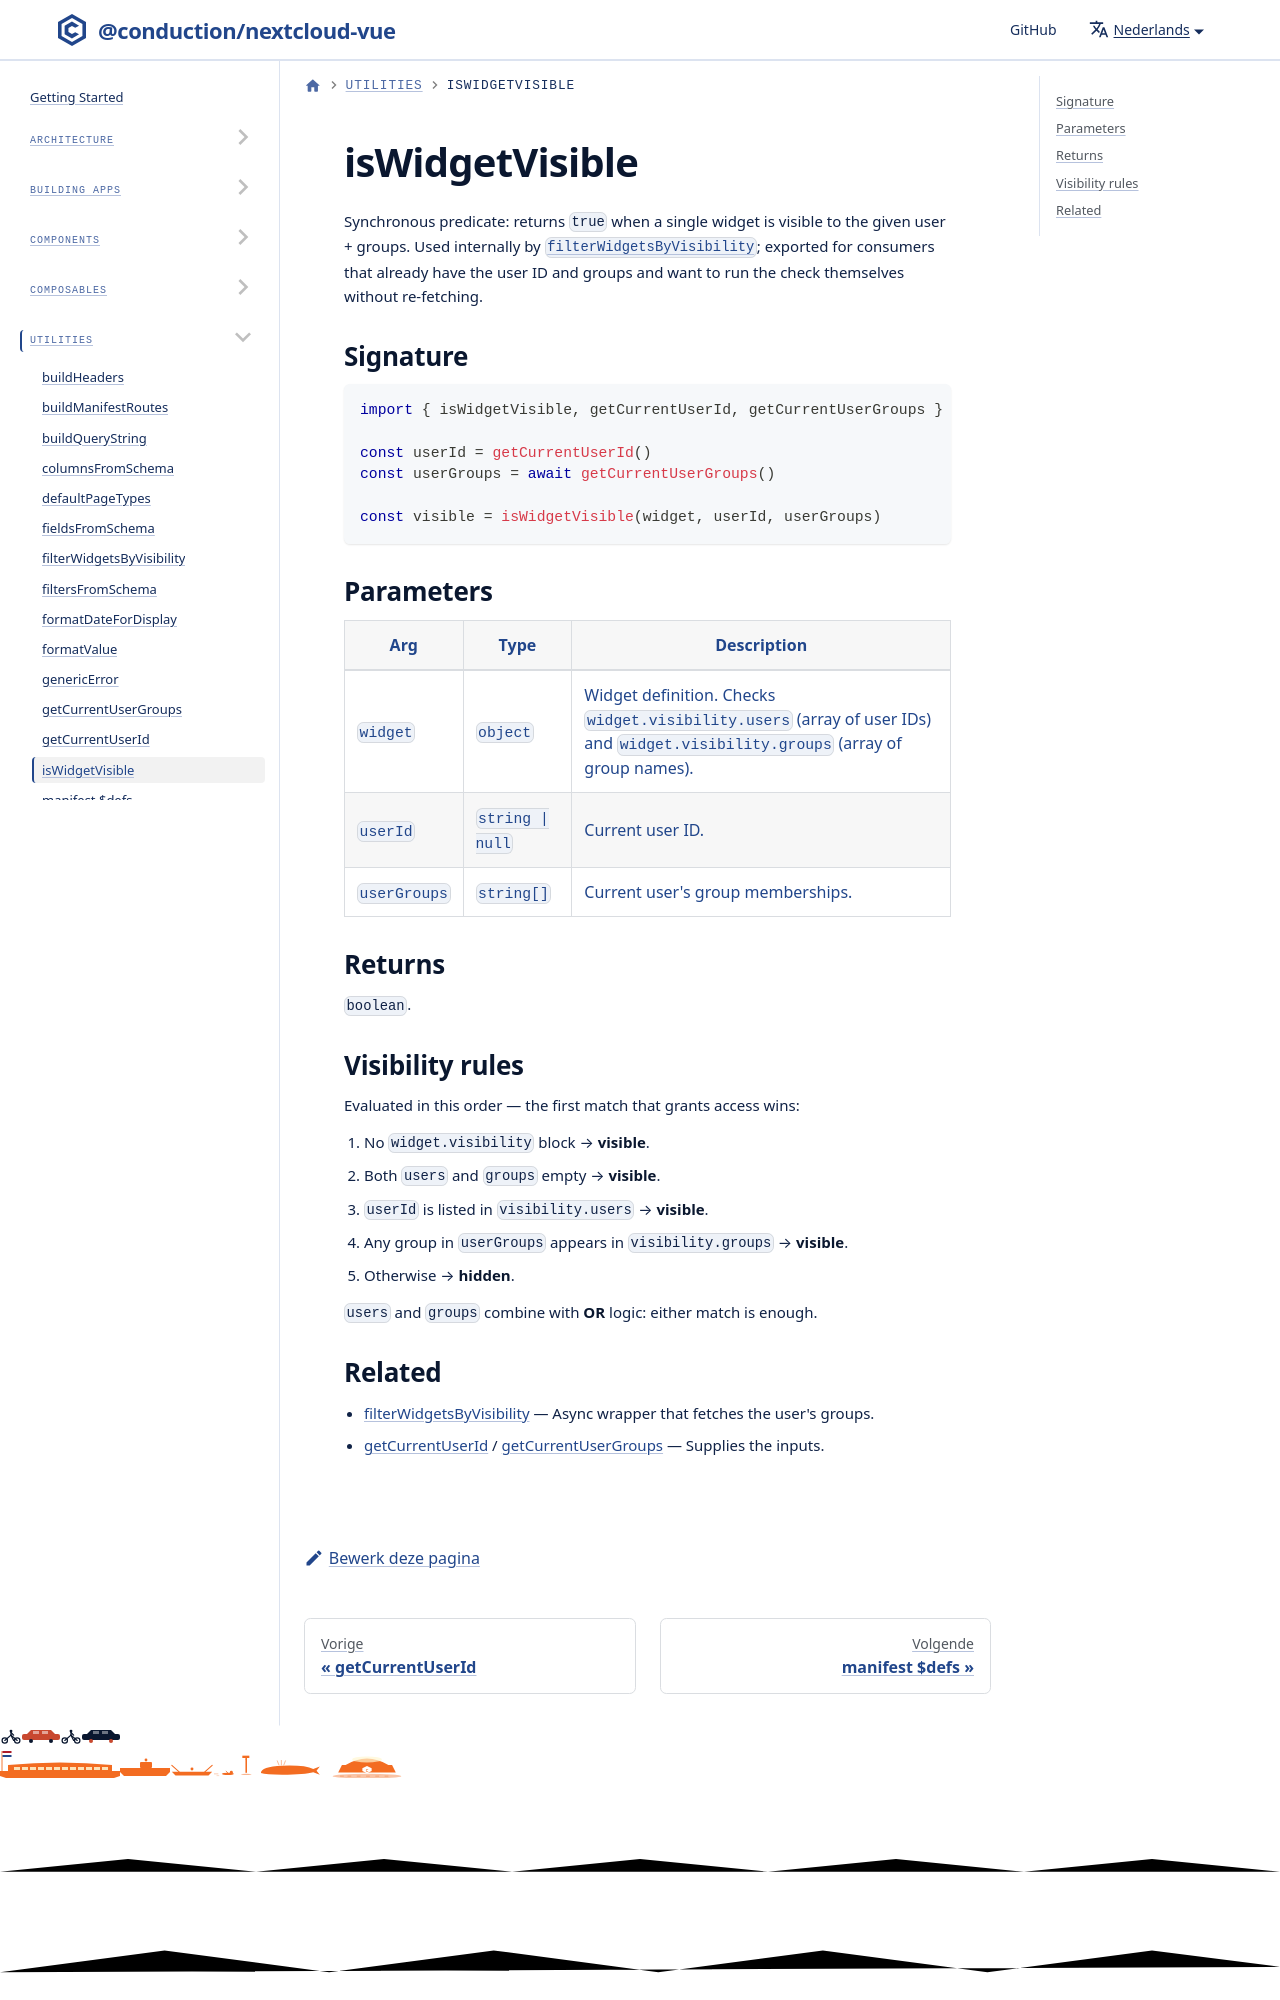

repository: ConductionNL/nextcloud-vue · page: nl/docs/utilities/is-widget-visible/index.html · generator: docusaurus

# isWidgetVisible

Synchronous predicate: returns `true` when a single widget is visible to the given user + groups. Used internally by [`filterWidgetsByVisibility`](./filter-widgets-by-visibility.md); exported for consumers that already have the user ID and groups and want to run the check themselves without
